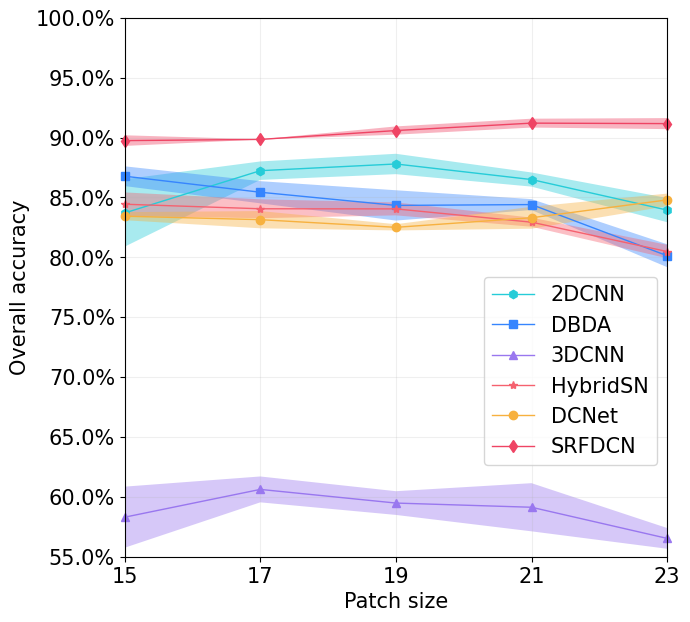

Write the Python code that produced this figure.

import matplotlib as mpl
import pandas as pd
import matplotlib.pyplot as plt
from matplotlib import ticker

x = ["15", "17", "19", "21", "23"]

y_2dcnn = [83.70, 87.23, 87.79, 86.49, 83.94]
y_dbda = [86.77, 85.43, 84.33, 84.40, 80.13]
y_3dcnn = [58.30, 60.62, 59.48, 59.13, 56.53]
y_hybridsn = [84.43, 84.05, 84.04, 82.93, 80.48]
y_dcn = [83.43, 83.14, 82.50, 83.30, 84.79]
y_srfdcn = [89.74, 89.84, 90.58, 91.20,91.16]

y_2dcnn_err = [5.63, 1.54, 1.70, 1.18,2.02]
y_dbda_err = [1.65, 1.85, 2.53, 0.91, 1.91]
y_3dcnn_err = [5.10, 2.16, 1.98, 4.02, 1.73]
y_hybridsn_err = [1.97, 1.58, 1.08, 0.76, 1.12]
y_dcn_err = [0.67, 1.44, 0.52, 1.83, 1.05]
y_srfdcn_err = [0.89, 0.02, 0.69, 0.74, 0.92]



y_2dcnn_err_up = [y_2dcnn[i] + (y_2dcnn_err[i] / 2) for i in range(5)]
y_2dcnn_err_down = [y_2dcnn[i] - (y_2dcnn_err[i] / 2) for i in range(5)]

y_dbda_err_up = [y_dbda[i] + (y_dbda_err[i] / 2) for i in range(5)]
y_dbda_err_down = [y_dbda[i] - (y_dbda_err[i] / 2) for i in range(5)]

y_3dcnn_err_up = [y_3dcnn[i] + (y_3dcnn_err[i] / 2) for i in range(5)]
y_3dcnn_err_down = [y_3dcnn[i] - (y_3dcnn_err[i] / 2) for i in range(5)]


y_hybridsn_err_up = [y_hybridsn[i] + (y_hybridsn_err[i] / 2) for i in range(5)]
y_hybridsn_err_down = [y_hybridsn[i] - (y_hybridsn_err[i] / 2) for i in range(5)]

y_dcn_err_up = [y_dcn[i] + (y_dcn_err[i] / 2) for i in range(5)]
y_dcn_err_down = [y_dcn[i] - (y_dcn_err[i] / 2) for i in range(5)]

y_srfdcn_err_up = [y_srfdcn[i] + (y_srfdcn_err[i] / 2) for i in range(5)]
y_srfdcn_err_down = [y_srfdcn[i] - (y_srfdcn_err[i] / 2) for i in range(5)]




# 设置图框的大小
fig = plt.figure(figsize=(7,7))

# 绘图--阅读人数趋势
# plt.plot(x, y_epf,linestyle = '-', linewidth = 1, color = '#50c48f', marker = '3',clip_on=False, label = 'EPF')
plt.plot(x, y_2dcnn,linestyle = '-', linewidth = 1, color = '#26ccd8', marker = 'h',clip_on=False, label = '2DCNN')
plt.plot(x, y_dbda,linestyle = '-', linewidth = 1, color = '#3685fe', marker = 's',clip_on=False, label = 'DBDA')

plt.plot(x, y_3dcnn,linestyle = '-', linewidth = 1, color = '#9977ef', marker = '^',clip_on=False, label = '3DCNN')
plt.plot(x, y_hybridsn,linestyle = '-', linewidth = 1, color = '#f5616f', marker = '*',clip_on=False, label = 'HybridSN')
plt.plot(x, y_dcn,linestyle = '-', linewidth = 1, color = '#f7b13f', marker = 'o',clip_on=False, label = 'DCNet')

# plt.plot(x, y_ssfcncrf,linestyle = '-', linewidth = 1, color = '#0780cf', marker = '>',clip_on=False, label = 'SSFCNCRF')
# plt.plot(x, y_hms,linestyle = '-', linewidth = 1, color = '#f47a75', marker = '+',clip_on=False, label = 'HMS')
plt.plot(x, y_srfdcn,linestyle = '-', linewidth = 1, color = '#ef4464', marker = 'd',clip_on=False, label = 'SRFDCN')

# 添加标题和坐标轴标签
# plt.title('uuu')

#设置横纵坐标的名称以及对应字体格式
font2 = {'family' : 'Times New Roman',
         'weight' : 'normal',
         'size'   : 15,}

plt.xlabel('Patch size',font2)
plt.ylabel('Overall accuracy', font2)
plt.xticks(fontproperties = 'Times New Roman', size = 15)
plt.yticks(fontproperties = 'Times New Roman', size = 15)
plt.grid(alpha=0.2)  # 生成网格
# 获取图的坐标信息
# 用ax=plt.gca()获得axes对象

ax = plt.gca()
'''
xmax：指定 100% 对应原始数据的值，默认值是 100，由于我们的数据是 0~1 之间的小数，所以这里要设置为 1，即 data 中的 1 表示 100%；
decimals：指定显示小数点后多少位，默认是由函数自动确定，这里我们设置成 1，使之仅显示小数点后 1 位。
'''
ax.yaxis.set_major_formatter(ticker.PercentFormatter(xmax=100, decimals=1))
ax.set_xlim(0,4)
ax.set_ylim(55,100)
# ax.fill_between(x, y_epf_err_up,  y_epf_err_down, facecolor='#50c48f', alpha=0.4)
ax.fill_between(x, y_2dcnn_err_up,  y_2dcnn_err_down, facecolor='#26ccd8', alpha=0.4)
ax.fill_between(x, y_dbda_err_up,  y_dbda_err_down, facecolor='#3685fe', alpha=0.4)

ax.fill_between(x, y_3dcnn_err_up,  y_3dcnn_err_down, facecolor='#9977ef', alpha=0.4)
ax.fill_between(x, y_hybridsn_err_up,  y_hybridsn_err_down, facecolor='#f5616f', alpha=0.4)
ax.fill_between(x, y_dcn_err_up,  y_dcn_err_down, facecolor='#f7b13f', alpha=0.4)

# ax.fill_between(x, y_ssfcncrf_err_up,  y_ssfcncrf_err_down, facecolor='#0780cf', alpha=0.4)
# ax.fill_between(x, y_hms_err_up,  y_hms_err_down, facecolor='#f47a75', alpha=0.4)
ax.fill_between(x, y_srfdcn_err_up,  y_srfdcn_err_down, facecolor='#ef4464', alpha=0.4)

# plt.xticks(x, [1683,   2276, 2597,  3062,  3506,  3934,  4201,  4391,  4474, 4680, 4768])
# 显示图例

plt.legend(loc='lower right',bbox_to_anchor=(1, 0.15), prop={'family' : 'Times New Roman', 'size'  : 15})
# plt.legend(bbox_to_anchor=(1.2, 1.12), prop={'family' : 'Times New Roman', 'size'  : 15})

# 显示图形
plt.show()
